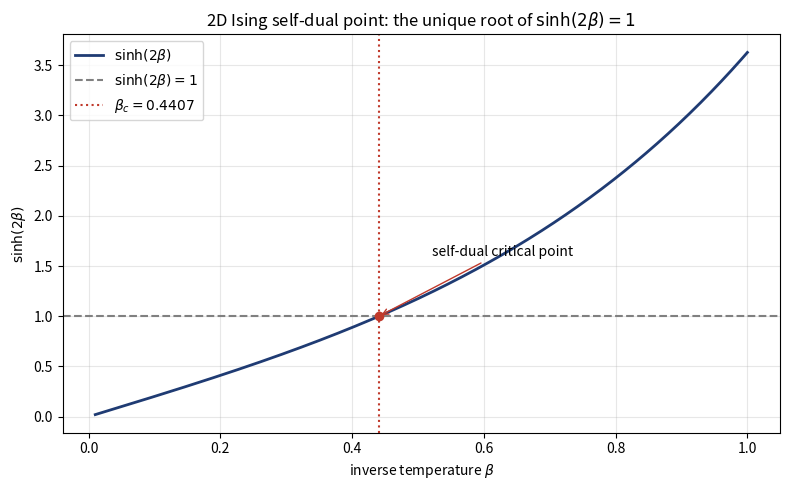

Reproduce this figure in Python.
import math
import numpy as np
import matplotlib.pyplot as plt


def main() -> None:
    beta_c = 0.5 * math.log(1.0 + math.sqrt(2.0))
    betas = np.linspace(0.01, 1.0, 600)
    s = np.sinh(2.0 * betas)

    fig, ax = plt.subplots(figsize=(8, 5))
    ax.plot(betas, s, lw=2, color="#1f3b73", label=r"$\sinh(2\beta)$")
    ax.axhline(1.0, ls="--", color="gray", label=r"$\sinh(2\beta)=1$")
    ax.axvline(beta_c, ls=":", color="#c0392b",
               label=rf"$\beta_c={beta_c:.4f}$")
    ax.scatter([beta_c], [1.0], color="#c0392b", zorder=5)
    ax.annotate("self-dual critical point", xy=(beta_c, 1.0),
                xytext=(beta_c + 0.08, 1.6),
                arrowprops=dict(arrowstyle="->", color="#c0392b"))
    ax.set_xlabel(r"inverse temperature $\beta$")
    ax.set_ylabel(r"$\sinh(2\beta)$")
    ax.set_title("2D Ising self-dual point: the unique root of "
                 r"$\sinh(2\beta)=1$")
    ax.legend()
    ax.grid(alpha=0.3)
    fig.tight_layout()
    fig.savefig("ising_critical_point.png", dpi=150)
    print("saved ising_critical_point.png")


if __name__ == "__main__":
    main()
